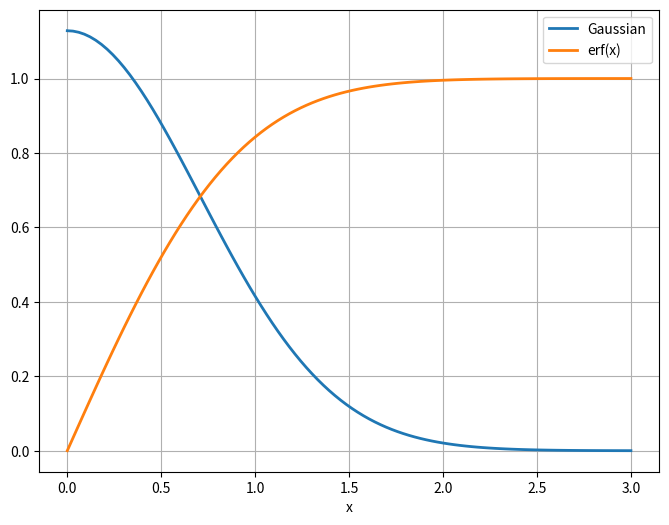
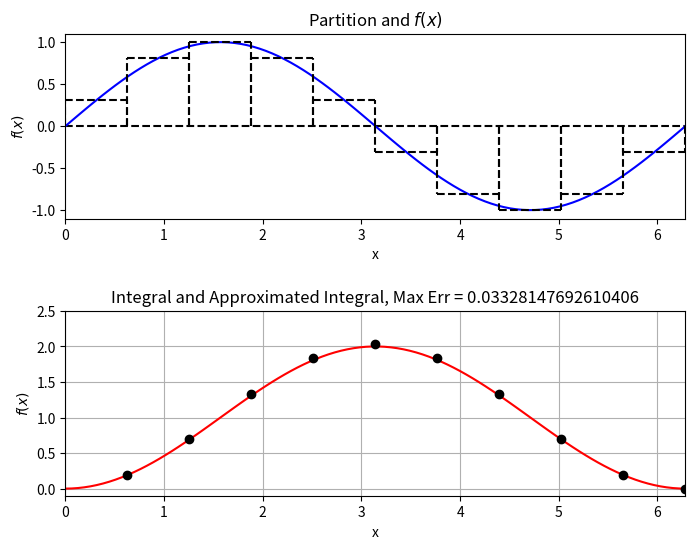
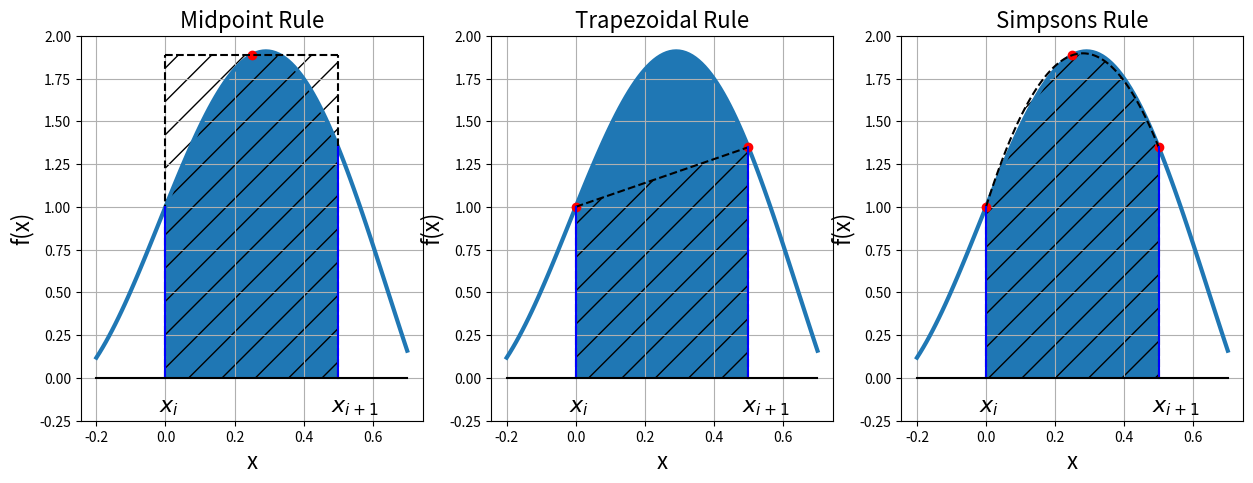
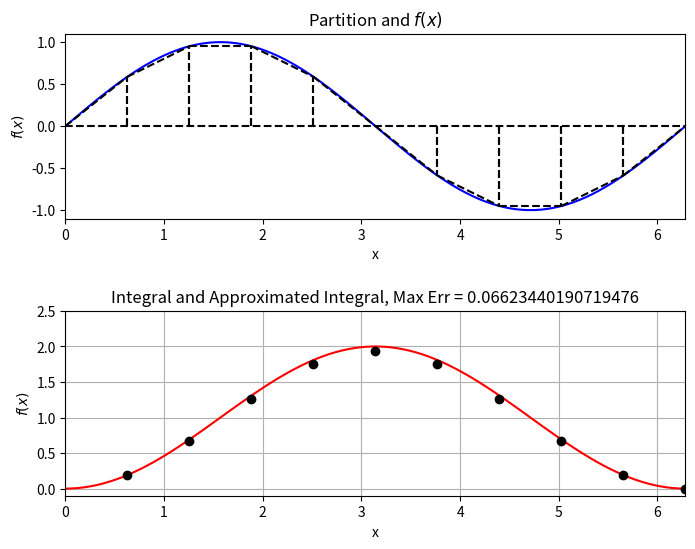
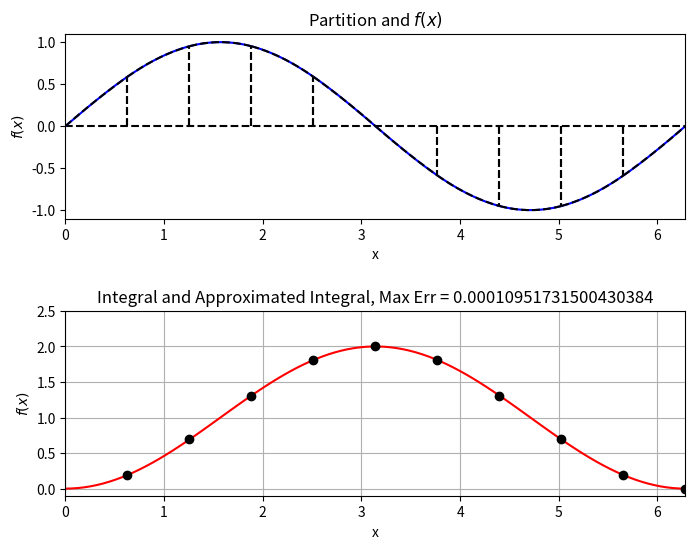
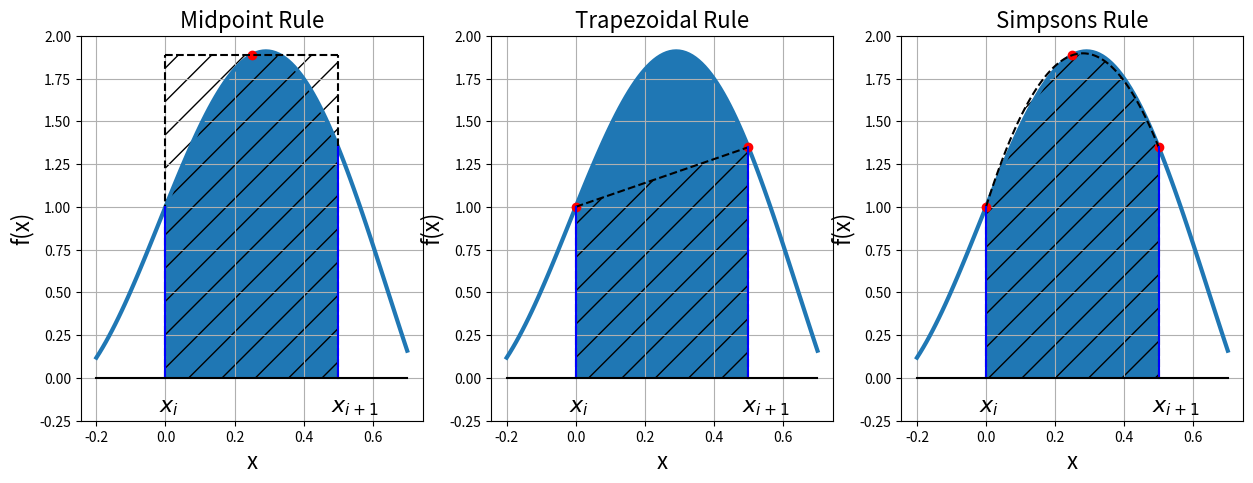
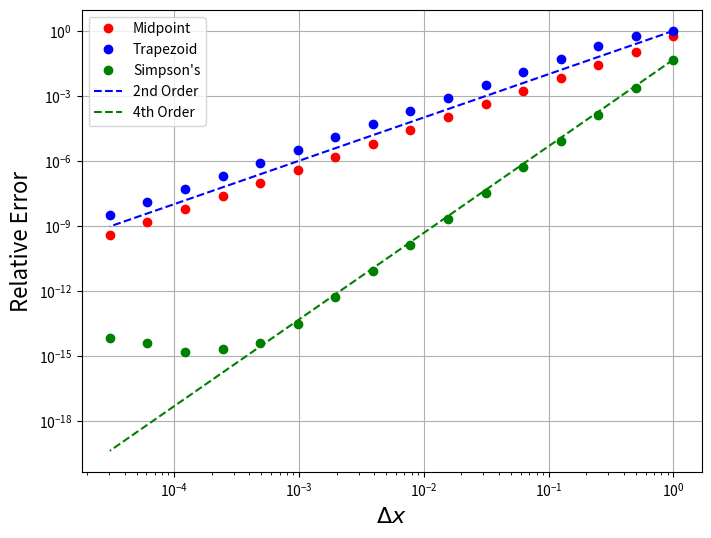
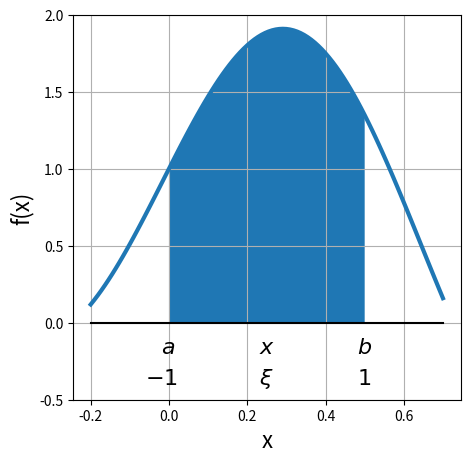
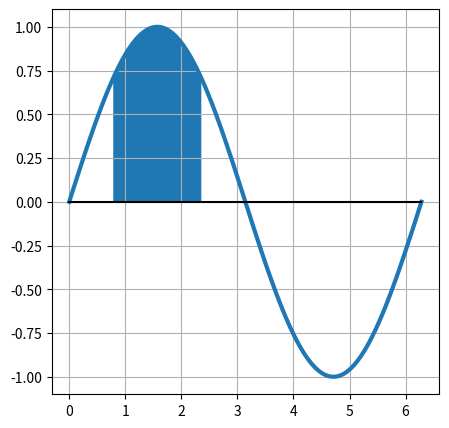
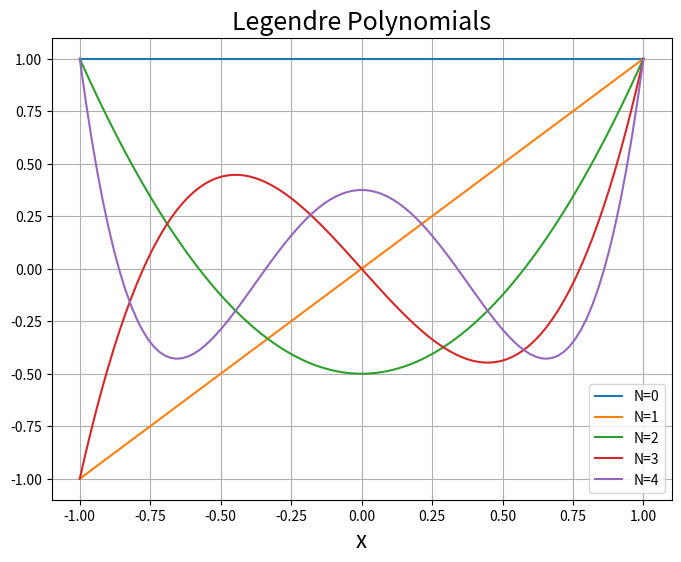
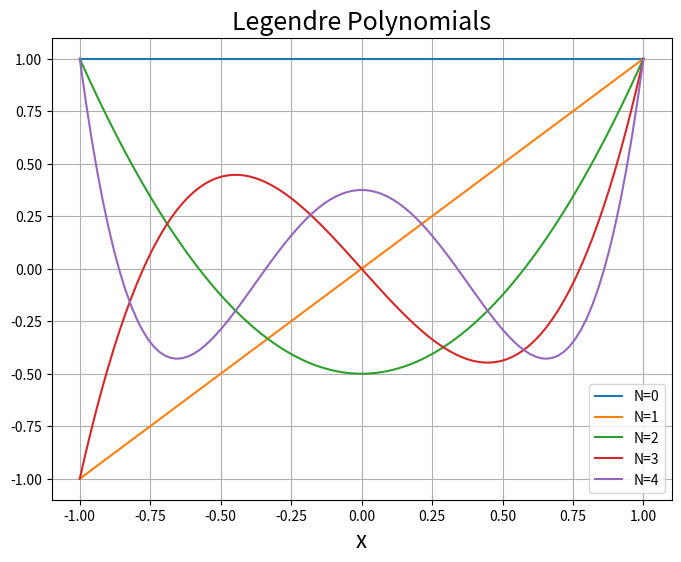
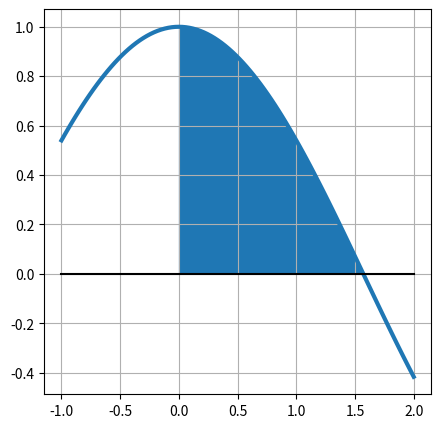
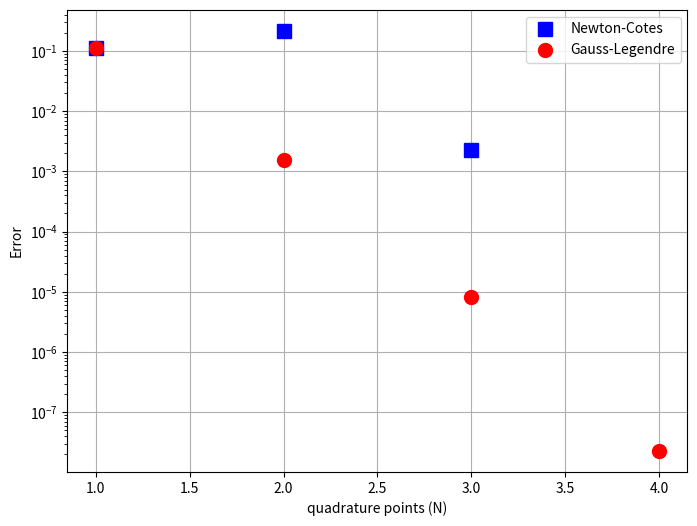
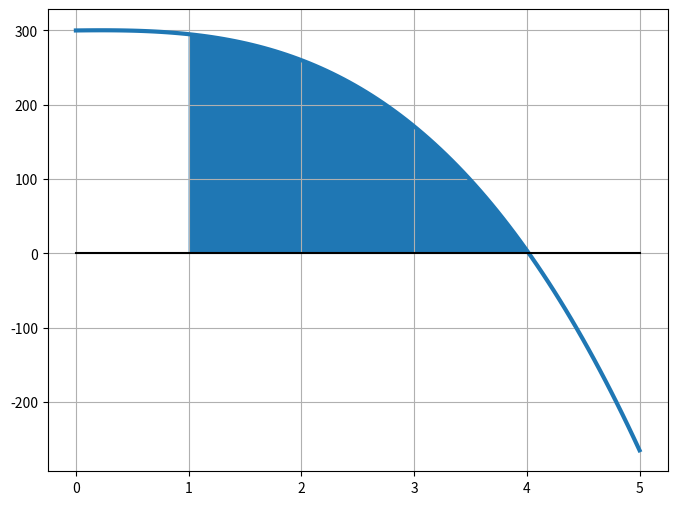
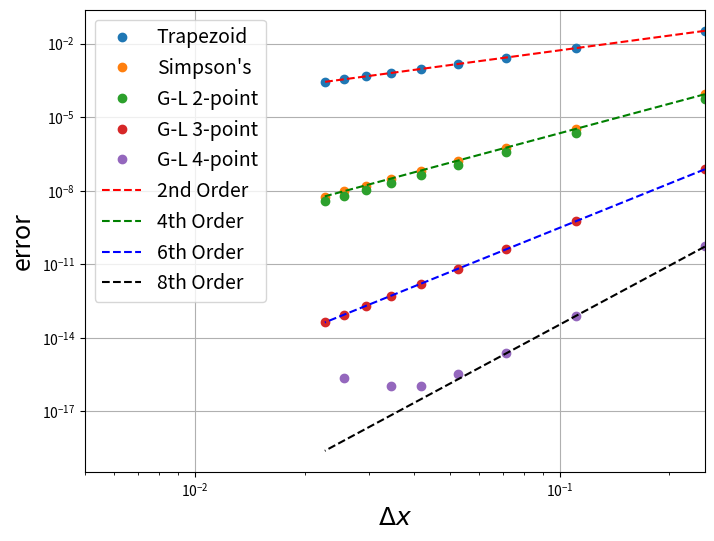

Generate these figures, in order, with matplotlib:
from __future__ import print_function

%matplotlib inline
import numpy
import matplotlib.pyplot as plt
import warnings

from scipy.special import erf
x = numpy.linspace(0.,3.,100)
fig = plt.figure(figsize=(8,6))
axes = fig.add_subplot(1,1,1)
axes.plot(x, 2/numpy.sqrt(numpy.pi)*numpy.exp(-x**2),label='Gaussian',linewidth=2)
axes.plot(x, erf(x),label='erf(x)',linewidth=2)
axes.grid()
axes.set_xlabel('x')
axes.legend(loc='best')
plt.show()

# Note that this calculates the cumulative integral from 0.0

f = lambda x: numpy.sin(x)
I = lambda x: 1.0 - numpy.cos(x)
x = numpy.linspace(0.0, 2.0 * numpy.pi, 100)

num_partitions = 10
x_hat = numpy.linspace(0.0, 2.0 * numpy.pi, num_partitions + 1)
x_star = 0.5 * (x_hat[1:] + x_hat[:-1])
delta_x = x_hat[1] - x_hat[0]

fig = plt.figure(figsize=(8,6))
fig.subplots_adjust(hspace=.5)
axes = fig.add_subplot(2, 1, 1)

axes.plot(x, numpy.zeros(x.shape), 'k--')
axes.plot(x, f(x), 'b')

for i in range(num_partitions):
    axes.plot([x_hat[i], x_hat[i]], [0.0, f(x_star[i])], 'k--')
    axes.plot([x_hat[i + 1], x_hat[i + 1]], [0.0, f(x_star[i])], 'k--')
    axes.plot([x_hat[i], x_hat[i + 1]], [f(x_star[i]), f(x_star[i])], 'k--')
    
axes.set_xlabel("x")
axes.set_ylabel("$f(x)$")
axes.set_title("Partition and $f(x)$")
axes.set_xlim((0.0, 2.0 * numpy.pi))
axes.set_ylim((-1.1, 1.1))

I_hat = numpy.zeros(num_partitions)
I_hat[0] = f(x_star[0]) * delta_x
for i in range(1, num_partitions):
    I_hat[i] = I_hat[i - 1] + f(x_star[i]) * delta_x
    
axes = fig.add_subplot(2, 1, 2)

axes.plot(x, I(x), 'r')
# Offset due to indexing above
axes.plot(x_star + delta_x / 2.0, I_hat, 'ko')

err = numpy.abs(I(x_hat[1:]) - I_hat)

axes.set_xlabel("x")
axes.set_ylabel("$f(x)$")
axes.set_title("Integral and Approximated Integral, Max Err = {}".format(err.max()))
axes.set_xlim((0.0, 2.0 * numpy.pi))
axes.set_ylim((-0.1, 2.5))
axes.grid()

plt.show()

func = lambda x: 1 - x**2 + numpy.sin(5*x)
x0 = 0.
x1 = .5
x_buf = .2
x = numpy.linspace(x0 - x_buf, x1+ x_buf, 100)
x_interval = numpy.linspace(x0, x1, 100)

x_samp = numpy.array([ 0.5*(x0 + x1) ])
f_samp = func(x_samp)

fig = plt.figure(figsize=(15,5))
axes = fig.add_subplot(1,3,1)
axes.plot(x,func(x),linewidth=3)
axes.plot(x_samp, f_samp, 'ro')
axes.plot(x_interval, f_samp*numpy.ones(x_interval.shape), 'k--')
axes.plot(x0*numpy.ones(2), [0., f_samp[0]],'k--')
axes.plot(x1*numpy.ones(2), [0., f_samp[0]],'k--')
axes.plot(x0*numpy.ones(2), [0., func(x0)],'b')
axes.plot(x1*numpy.ones(2), [0., func(x1)],'b')
axes.plot(x, numpy.zeros(x.shape),'k')
axes.text(x0-.02,-.2,'$x_i$',fontsize=16)
axes.text(x1-.02,-.2,'$x_{i+1}$',fontsize=16)
axes.set_title('Midpoint Rule',fontsize=16)
axes.set_xlabel('x', fontsize=16)
axes.set_ylabel('f(x)', fontsize=16)
axes.set_ylim((-0.25, 2.))
axes.fill_between(x_interval,0.,func(x_interval))
axes.fill_between(x_interval, 0, f_samp*numpy.ones(x_interval.shape), hatch='/', alpha=0)
axes.grid()

axes = fig.add_subplot(1,3,2)
x_samp = numpy.array([x0, x1])
f_samp = func(x_samp)
axes.plot(x,func(x),linewidth=3)
axes.plot(x_samp, f_samp, 'ro')
axes.plot(x_samp, f_samp, 'k--')
axes.plot(x0*numpy.ones(2), [0., f_samp[0]],'k--')
axes.plot(x1*numpy.ones(2), [0., f_samp[1]],'k--')
axes.plot(x0*numpy.ones(2), [0., func(x0)],'b')
axes.plot(x1*numpy.ones(2), [0., func(x1)],'b')
axes.plot(x, numpy.zeros(x.shape),'k')
axes.text(x0-.02,-.2,'$x_i$',fontsize=16)
axes.text(x1-.02,-.2,'$x_{i+1}$',fontsize=16)
axes.set_title('Trapezoidal Rule',fontsize=16)
axes.set_xlabel('x', fontsize=16)
axes.set_ylabel('f(x)', fontsize=16)
axes.set_ylim((-0.25, 2.))
axes.fill_between(x_interval,0.,func(x_interval))
axes.fill_between(x_samp,0.,f_samp, hatch='/', alpha=0)


axes.grid()

axes = fig.add_subplot(1,3,3)
x_samp = numpy.array([x0, (x0 + x1)/2., x1])
f_samp = func(x_samp)
p = numpy.polyfit(x_samp, f_samp, 2)
f_p2 = numpy.polyval(p, x_interval)
axes.plot(x,func(x),linewidth=3)
axes.plot(x_samp, f_samp, 'ro')
axes.plot(x_interval, f_p2, 'k--')
axes.plot(x0*numpy.ones(2), [0., f_samp[0]],'k--')
axes.plot(x1*numpy.ones(2), [0., f_samp[-1]],'k--')
axes.plot(x0*numpy.ones(2), [0., func(x0)],'b')
axes.plot(x1*numpy.ones(2), [0., func(x1)],'b')
axes.plot(x, numpy.zeros(x.shape),'k')
axes.text(x0-.02,-.2,'$x_i$',fontsize=16)
axes.text(x1-.02,-.2,'$x_{i+1}$',fontsize=16)
axes.set_title('Simpsons Rule',fontsize=16)
axes.set_xlabel('x', fontsize=16)
axes.set_ylabel('f(x)', fontsize=16)
axes.set_ylim((-0.25, 2.))
axes.fill_between(x_interval,0.,func(x_interval))
axes.fill_between(x_interval,0.,f_p2, hatch='/', alpha=0)


axes.grid()
plt.show()

# Note that this calculates the cumulative integral from 0.0

f = lambda x: numpy.sin(x)
I = lambda x: 1.0 - numpy.cos(x)
x = numpy.linspace(0.0, 2.0 * numpy.pi, 100)

num_partitions = 10
x_hat = numpy.linspace(0.0, 2.0 * numpy.pi, num_partitions + 1)
delta_x = x_hat[1] - x_hat[0]

fig = plt.figure(figsize=(8,6))
fig.subplots_adjust(hspace=.5)
axes = fig.add_subplot(2, 1, 1)

axes.plot(x, numpy.zeros(x.shape), 'k--')
axes.plot(x, f(x), 'b')

for i in range(num_partitions):
    axes.plot([x_hat[i], x_hat[i]], [0.0, f(x_hat[i])], 'k--')
    axes.plot([x_hat[i + 1], x_hat[i + 1]], [0.0, f(x_hat[i+1])], 'k--')
    axes.plot([x_hat[i], x_hat[i + 1]], [f(x_hat[i]), f(x_hat[i+1])], 'k--')
    
axes.set_xlabel("x")
axes.set_ylabel("$f(x)$")
axes.set_title("Partition and $f(x)$")
axes.set_xlim((0.0, 2.0 * numpy.pi))
axes.set_ylim((-1.1, 1.1))

I_hat = numpy.zeros(num_partitions)
I_hat[0] = (f(x_hat[1]) + f(x_hat[0])) * delta_x / 2.0
for i in range(1, num_partitions):
    I_hat[i] = I_hat[i - 1] + (f(x_hat[i + 1]) + f(x_hat[i])) * delta_x / 2.0

err = numpy.abs(I(x_hat[1:]) - I_hat)

axes = fig.add_subplot(2, 1, 2)

axes.plot(x, I(x), 'r')
# Offset due to indexing above
axes.plot(x_hat[1:], I_hat, 'ko')

axes.set_xlabel("x")
axes.set_ylabel("$f(x)$")
axes.set_title("Integral and Approximated Integral, Max Err = {}".format(err.max()))
axes.set_xlim((0.0, 2.0 * numpy.pi))
axes.set_ylim((-0.1, 2.5))
axes.grid()

plt.show()

# Note that this calculates the cumulative integral from 0.0

f = lambda x: numpy.sin(x)
I = lambda x: 1.0 - numpy.cos(x)
x = numpy.linspace(0.0, 2.0 * numpy.pi, 100)

num_partitions = 10
x_hat = numpy.linspace(0.0, 2.0 * numpy.pi, num_partitions + 1)
delta_x = x_hat[1] - x_hat[0]

fig = plt.figure(figsize=(8,6))
fig.subplots_adjust(hspace=.5)
axes = fig.add_subplot(2, 1, 1)

axes.plot(x, numpy.zeros(x.shape), 'k--')
axes.plot(x, f(x), 'b')

for i in range(num_partitions):
    axes.plot([x_hat[i], x_hat[i]], [0.0, f(x_hat[i])], 'k--')
    axes.plot([x_hat[i + 1], x_hat[i + 1]], [0.0, f(x_hat[i + 1])], 'k--')
    coeff = numpy.polyfit((x_hat[i], x_hat[i] + delta_x / 2.0, x_hat[i + 1]), 
                          (f(x_hat[i]), f(x_hat[i] + delta_x / 2.0), f(x_hat[i+1])), 2)
    x_star = numpy.linspace(x_hat[i], x_hat[i+1], 10)
    axes.plot(x_star, numpy.polyval(coeff, x_star), 'k--')
    
axes.set_xlabel("x")
axes.set_ylabel("$f(x)$")
axes.set_title("Partition and $f(x)$")
axes.set_xlim((0.0, 2.0 * numpy.pi))
axes.set_ylim((-1.1, 1.1))
#axes.grid()

I_hat = numpy.zeros(num_partitions)
I_hat[0] = delta_x * (1.0 / 6.0 * (f(x_hat[0]) + f(x_hat[1])) + 2.0 / 3.0 * f(x_hat[0] + delta_x / 2.0))
for i in range(1, num_partitions):
    I_hat[i] = I_hat[i - 1] + delta_x * (1.0 / 6.0 * (f(x_hat[i]) + f(x_hat[i+1])) + 2.0 / 3.0 * f(x_hat[i] + delta_x / 2.0))
    
err = numpy.abs(I(x_hat[1:]) - I_hat)
    
axes = fig.add_subplot(2, 1, 2)

axes.plot(x, I(x), 'r')
# Offset due to indexing above
axes.plot(x_hat[1:], I_hat, 'ko')

axes.set_xlabel("x")
axes.set_ylabel("$f(x)$")
axes.set_title("Integral and Approximated Integral, Max Err = {}".format(err.max()))
axes.set_xlim((0.0, 2.0 * numpy.pi))
axes.set_ylim((-0.1, 2.5))
axes.grid()

plt.show()

func = lambda x: 1 - x**2 + numpy.sin(5*x)
x0 = 0.
x1 = .5
x_buf = .2
x = numpy.linspace(x0 - x_buf, x1+ x_buf, 100)
x_interval = numpy.linspace(x0, x1, 100)

x_samp = numpy.array([ 0.5*(x0 + x1) ])
f_samp = func(x_samp)

fig = plt.figure(figsize=(15,5))
axes = fig.add_subplot(1,3,1)
axes.plot(x,func(x),linewidth=3)
axes.plot(x_samp, f_samp, 'ro')
axes.plot(x_interval, f_samp*numpy.ones(x_interval.shape), 'k--')
axes.plot(x0*numpy.ones(2), [0., f_samp[0]],'k--')
axes.plot(x1*numpy.ones(2), [0., f_samp[0]],'k--')
axes.plot(x0*numpy.ones(2), [0., func(x0)],'b')
axes.plot(x1*numpy.ones(2), [0., func(x1)],'b')
axes.plot(x, numpy.zeros(x.shape),'k')
axes.text(x0-.02,-.2,'$x_i$',fontsize=16)
axes.text(x1-.02,-.2,'$x_{i+1}$',fontsize=16)
axes.set_title('Midpoint Rule',fontsize=16)
axes.set_xlabel('x', fontsize=16)
axes.set_ylabel('f(x)', fontsize=16)
axes.set_ylim((-0.25, 2.))
axes.fill_between(x_interval,0.,func(x_interval))
axes.fill_between(x_interval, 0, f_samp*numpy.ones(x_interval.shape), hatch='/', alpha=0)
axes.grid()

axes = fig.add_subplot(1,3,2)
x_samp = numpy.array([x0, x1])
f_samp = func(x_samp)
axes.plot(x,func(x),linewidth=3)
axes.plot(x_samp, f_samp, 'ro')
axes.plot(x_samp, f_samp, 'k--')
axes.plot(x0*numpy.ones(2), [0., f_samp[0]],'k--')
axes.plot(x1*numpy.ones(2), [0., f_samp[1]],'k--')
axes.plot(x0*numpy.ones(2), [0., func(x0)],'b')
axes.plot(x1*numpy.ones(2), [0., func(x1)],'b')
axes.plot(x, numpy.zeros(x.shape),'k')
axes.text(x0-.02,-.2,'$x_i$',fontsize=16)
axes.text(x1-.02,-.2,'$x_{i+1}$',fontsize=16)
axes.set_title('Trapezoidal Rule',fontsize=16)
axes.set_xlabel('x', fontsize=16)
axes.set_ylabel('f(x)', fontsize=16)
axes.set_ylim((-0.25, 2.))
axes.fill_between(x_interval,0.,func(x_interval))
axes.fill_between(x_samp,0.,f_samp, hatch='/', alpha=0)


axes.grid()

axes = fig.add_subplot(1,3,3)
x_samp = numpy.array([x0, (x0 + x1)/2., x1])
f_samp = func(x_samp)
p = numpy.polyfit(x_samp, f_samp, 2)
f_p2 = numpy.polyval(p, x_interval)
axes.plot(x,func(x),linewidth=3)
axes.plot(x_samp, f_samp, 'ro')
axes.plot(x_interval, f_p2, 'k--')
axes.plot(x0*numpy.ones(2), [0., f_samp[0]],'k--')
axes.plot(x1*numpy.ones(2), [0., f_samp[-1]],'k--')
axes.plot(x0*numpy.ones(2), [0., func(x0)],'b')
axes.plot(x1*numpy.ones(2), [0., func(x1)],'b')
axes.plot(x, numpy.zeros(x.shape),'k')
axes.text(x0-.02,-.2,'$x_i$',fontsize=16)
axes.text(x1-.02,-.2,'$x_{i+1}$',fontsize=16)
axes.set_title('Simpsons Rule',fontsize=16)
axes.set_xlabel('x', fontsize=16)
axes.set_ylabel('f(x)', fontsize=16)
axes.set_ylim((-0.25, 2.))
axes.fill_between(x_interval,0.,func(x_interval))
axes.fill_between(x_interval,0.,f_p2, hatch='/', alpha=0)


axes.grid()
plt.show()

err=numpy.abs(2/numpy.pi - 2/3)
err


# Compute the error as a function of delta_x for each method
f = lambda x: numpy.sin(numpy.pi * x)

num_partitions = numpy.array([ 2**n for n in range(0, 16)])
delta_x = numpy.empty(len(num_partitions))
error_mid = numpy.empty(len(num_partitions))
error_trap = numpy.empty(len(num_partitions))
error_simpson = numpy.empty(len(num_partitions))

I_true = 2.0/numpy.pi

for (j, N) in enumerate(num_partitions):
    x_hat = numpy.linspace(0.0, 1.0, N + 1)
    delta_x[j] = x_hat[1] - x_hat[0]

    # Compute Midpoint
    x_star = 0.5 * (x_hat[1:] + x_hat[:-1])
    I_hat = 0.0
    for i in range(0, N):
        I_hat += f(x_star[i]) * delta_x[j]
    error_mid[j] = numpy.abs(I_hat - I_true)/I_true
    
    # Compute trapezoid
    I_hat = 0.0
    for i in range(1, N):
        I_hat += (f(x_hat[i + 1]) + f(x_hat[i])) * delta_x[j] / 2.0
    error_trap[j] = numpy.abs(I_hat - I_true)/I_true
    
    # Compute simpson's    
    I_hat = 0.0
    for i in range(0, N):
        I_hat += delta_x[j] * (1.0 / 6.0 * (f(x_hat[i]) + f(x_hat[i+1])) + 2.0 / 3.0 * f(x_hat[i] + delta_x[j] / 2.0))
    error_simpson[j] = numpy.abs(I_hat - I_true)/I_true

fig = plt.figure(figsize=(8,6))
axes = fig.add_subplot(1, 1, 1)

order_C = lambda delta_x, error, order: numpy.exp(numpy.log(error) - order * numpy.log(delta_x))
axes.loglog(delta_x, error_mid, 'ro', label="Midpoint")
axes.loglog(delta_x, error_trap, 'bo', label="Trapezoid")
axes.loglog(delta_x, error_simpson, 'go', label="Simpson's")
axes.loglog(delta_x, order_C(delta_x[0], error_trap[0], 2.0) * delta_x**2.0, 'b--', label="2nd Order")
axes.loglog(delta_x, order_C(delta_x[0], error_simpson[0], 4.0) * delta_x**4.0, 'g--', label="4th Order")
axes.legend(loc='best')
axes.set_xlabel('$\Delta x$', fontsize=16)
axes.set_ylabel('Relative Error', fontsize=16)
axes.grid()

plt.show()

fig = plt.figure(figsize=(5,5))
axes = fig.add_subplot(1,1,1)
axes.plot(x,func(x),linewidth=3)
axes.fill_between(x_interval,0.,func(x_interval))
axes.plot(x, numpy.zeros(x.shape),'k')
axes.text(x0-.02,-.2,'$a$',fontsize=16)
axes.text((x0+x1)/2.-.02,-.2,'$x$',fontsize=16)
axes.text(x1-.02,-.2,'$b$',fontsize=16)
axes.set_xlabel('x', fontsize=16)
axes.set_ylabel('f(x)', fontsize=16)
axes.text(x0-.06,-.4,'$-1$',fontsize=16)
axes.text((x0+x1)/2.-.02,-.4,'$\\xi$',fontsize=16)
axes.text(x1-.02,-.4,'$1$',fontsize=16)
axes.set_ylim((-0.5, 2.))
axes.grid()


def ncintegration(f, a, b, N):
    """ Approximate \int_a^b f(x)dx using  Newton-Cotes quadrature rules with N<=3 quadrature points"""
        
    assert (N > 0)
    assert (N < 4)
    # Build up a nested list of integration points and weights for the interval [-1, 1]:
    xNC = []
    wNC = []
    # 1 point Newton-Cotes (Mid-point) 
    xNC.append(numpy.array([0.]))
    wNC.append(numpy.array([2.]))
    # 2 point Newton-Cotes quadrature (Trapezoidal)
    xNC.append(numpy.array([ -1., 1. ]))
    wNC.append(numpy.array([ 1. , 1.]))
    # 3 point Newton-Cotes quadrature (Simpson's rule)
    xNC.append(numpy.array([-1., 0., 1.]))
    wNC.append(numpy.array([1., 4., 1.])/3.)
    
    # make affine map between x and xi
    xi_map = lambda xi: (b - a)/2. * xi + (a + b) / 2.
    
    I = (b - a)/2. * wNC[N-1].dot(f(xi_map(xNC[N-1])))
    return I



f = lambda x: numpy.sin(x)
I = lambda x: - numpy.cos(x)

a = numpy.pi/4.
b = 3*numpy.pi/4.
#b = numpy.pi/2
I_true = I(b) - I(a)
print(I_true)

x = numpy.linspace(0.0, 2.0 * numpy.pi, 100)
x_interval = numpy.linspace(a, b, 100)
fig = plt.figure(figsize=(5,5))
axes = fig.add_subplot(1,1,1)
axes.plot(x,f(x),linewidth=3)
axes.fill_between(x_interval,0.,f(x_interval))
axes.plot(x, numpy.zeros(x.shape),'k')

axes.grid()

# Calculate Newton-Cotes Quadrature and relative errors for 1,2, and 3 point NC quadrature schemes
for N in range(1,4):
    I = ncintegration(f,a,b,N)
    err = numpy.abs(I - I_true)/numpy.abs(I_true)
    print('N = {}, I_N = {}, err = {}'.format(N, I, err))
    

f = lambda x: x**3 -3*x**2 +2*x -1.
If = lambda x: x**4/4 - x**3 + x**2 -x
I_true = If(1.) - If(-1.)
I_true

x = numpy.sqrt(1./3)
I_2 = f(-x) + f(x)
I_2

from scipy.special import legendre
x = numpy.linspace(-1,1,100)

fig = plt.figure(figsize=(8,6))
axes = fig.add_subplot(1,1,1)
for N in range(5):
    Pn = legendre(N)
    axes.plot(x, Pn(x), label='N={}'.format(N))

axes.grid()
axes.set_title('Legendre Polynomials', fontsize=18)
axes.set_xlabel('x',fontsize=16)
axes.legend(loc='best')
plt.show()


from scipy.special import legendre
x = numpy.linspace(-1,1,100)

fig = plt.figure(figsize=(8,6))
axes = fig.add_subplot(1,1,1)
for N in range(5):
    Pn = legendre(N)
    axes.plot(x, Pn(x), label='N={}'.format(N))

axes.grid()
axes.set_title('Legendre Polynomials', fontsize=18)
axes.set_xlabel('x',fontsize=16)
axes.legend(loc='best')
plt.show()


def glintegration(f, a, b, N):
    """ Approximate \int_a^b f(x)dx using  Gauss-Legendre quadrature rules with N<=4 quadrature points"""
        
    # Build up a nested list of gauss points and weights:
    xGl = []
    wGl = []
    # 1 point Gauss-legendre quadrature
    xGl.append(numpy.array([0.]))
    wGl.append(numpy.array([2.]))
    # 2 point Gauss-legendre quadrature
    xGl.append(numpy.array([ -1./numpy.sqrt(3.), 1./numpy.sqrt(3)]))
    wGl.append(numpy.array([ 1. , 1.]))
    # 3 point Gauss-legendre quadrature
    xGl.append(numpy.array([-numpy.sqrt(3. /5.), 0., numpy.sqrt(3. / 5.)]))
    wGl.append(numpy.array([5., 8., 5.])/9.)
    # 4 point Gauss-Legendre quadrature
    xGl.append(numpy.array([-numpy.sqrt(3.0 / 7.0 - 2.0 / 7.0 * numpy.sqrt(6.0 / 5.0)), 
           numpy.sqrt(3.0 / 7.0 - 2.0 / 7.0 * numpy.sqrt(6.0 / 5.0)),
          -numpy.sqrt(3.0 / 7.0 + 2.0 / 7.0 * numpy.sqrt(6.0 / 5.0)),
           numpy.sqrt(3.0 / 7.0 + 2.0 / 7.0 * numpy.sqrt(6.0 / 5.0))]))                 
    wGl.append(numpy.array([(18.0 + numpy.sqrt(30.0)) / 36.0, (18.0 + numpy.sqrt(30.0)) / 36.0,
         (18.0 - numpy.sqrt(30.0)) / 36.0, (18.0 - numpy.sqrt(30.0)) / 36.0]))
    
    # make affine map between x and xi
    xi_map = lambda xi: (b - a)/2. * xi + (a + b) / 2.
    
    I = (b - a)/2. * (wGl[N-1].dot(f(xi_map(xGl[N-1]))))
    return I



f = lambda x: numpy.cos(x)
I = 1.
x_interval = numpy.linspace(0., numpy.pi/2, 100)

x = numpy.linspace(-1.,2, 100)
fig = plt.figure(figsize=(5,5))
axes = fig.add_subplot(1,1,1)
axes.plot(x,f(x),linewidth=3)
axes.fill_between(x_interval,0.,f(x_interval))
axes.plot(x, numpy.zeros(x.shape),'k')

axes.grid()
plt.show()

a = 0.
b = numpy.pi/2
I_true = 1.
err = numpy.zeros(4)
print('Gauss-Legendre N-point quadrature formulas\n')
for N in range(1,5):
    I = glintegration(f, a, b, N)
    err[N-1] = numpy.abs(I_true - I)
    print('N = {}, I = {}, err = {}'.format(N,I, err[N-1]))

errNC = numpy.zeros(4)
print('Newton-Cotes N-point quadrature formulas\n')
for N in range(1,4):
    I = ncintegration(f, a, b, N)
    errNC[N-1] = numpy.abs(I_true - I)
    print('N = {}, I = {}, err = {}'.format(N,I, errNC[N-1]))

    
fig = plt.figure(figsize=(8, 6))
axes = fig.add_subplot(1, 1, 1)
axes.semilogy(range(1,5),errNC,'bs', markersize=10, label='Newton-Cotes')
axes.semilogy(range(1,5),err,'ro', markersize=10, label='Gauss-Legendre')
axes.set_ylabel('Error')
axes.set_xlabel('quadrature points (N)')
axes.legend(loc='best')
axes.grid()
plt.show()

# 3rd order polynomial
f = lambda x: - 4*x**3 - 3.*x**2 + 2.*x +300.
int_f = lambda x:  - x**4 - x**3. + x**2 + x*300.

# 5th order polynomial
#f = lambda x: x**5 - 4*x**3 - 3.*x**2 + 2.*x +300.
#int_f = lambda x: x**6/6. - x**4 - x**3. + x**2 + x*300.

a = 1.
b = 4.
I_true = int_f(b) - int_f(a)
print('I_true = {}\n'.format(I_true))
for N in range(1,5):
    I = glintegration(f, a, b, N)
    err = numpy.abs(I - I_true)/numpy.abs(I_true)
    print('N = {}, I = {:5.6g}, rel_err = {} '.format(N,I,err)) 

print('Newton-Cotes N-point quadrature formulas\n')
for N in range(1,4):
    I = ncintegration(f, a, b, N)
    errNC = numpy.abs(I - I_true)/numpy.abs(I_true)
    print('N = {}, I = {}, err = {}'.format(N,I, errNC))

x = numpy.linspace(a - 1, b + 1, 100)
x_interval = numpy.linspace(a, b, 100)
fig = plt.figure(figsize=(8,6))
axes = fig.add_subplot(1,1,1)
axes.plot(x,f(x),linewidth=3)
axes.fill_between(x_interval,0.,f(x_interval))
axes.plot(x, numpy.zeros(x.shape),'k')

axes.grid()
plt.show()

# Compute the error as a function of delta_x for each method
f = lambda x: numpy.sin(numpy.pi * x)
I = 2.0 / numpy.pi

# num_partitions = range(50, 1000, 50)
num_partitions = range(5, 50, 5)
delta_x = numpy.empty(len(num_partitions))
error_trap = numpy.empty(len(num_partitions))
error_simpson = numpy.empty(len(num_partitions))
error_2 = numpy.empty(len(num_partitions))
error_3 = numpy.empty(len(num_partitions))
error_4 = numpy.empty(len(num_partitions))

for (j, N) in enumerate(num_partitions):
    x_hat = numpy.linspace(0.0, 1.0, N)
    delta_x[j] = x_hat[1] - x_hat[0]
    
    # Compute trapezoid
    I_hat = 0.0
    for i in range(0, N - 1):
        I_hat += (f(x_hat[i + 1]) + f(x_hat[i])) * delta_x[j] / 2.0
    error_trap[j] = numpy.abs(I_hat - I)
    
    # Compute simpson's    
    I_hat = 0.0
    for i in range(0, N - 1):
        I_hat += delta_x[j] * (1.0 / 6.0 * (f(x_hat[i]) + f(x_hat[i+1])) + 2.0 / 3.0 * f(x_hat[i] + delta_x[j] / 2.0))
    error_simpson[j] = numpy.abs(I_hat - I)
    
    # Compute Gauss-Legendre 2-point
    xi_map = lambda a,b,xi : (b - a) / 2.0 * xi + (a + b) / 2.0
    xi = [-numpy.sqrt(1.0 / 3.0), numpy.sqrt(1.0 / 3.0)]
    w = [1.0, 1.0]
    I_hat = 0.0
    for i in range(0, N - 1):
        for k in range(len(xi)):
            I_hat += f(xi_map(x_hat[i], x_hat[i+1], xi[k])) * w[k]
    I_hat *= delta_x[j] / 2.0
    error_2[j] = numpy.abs(I_hat - I)
    
    # Compute Gauss-Legendre 3-point
    xi_map = lambda a,b,xi : (b - a) / 2.0 * xi + (a + b) / 2.0
    xi = [-numpy.sqrt(3.0 / 5.0), 0.0, numpy.sqrt(3.0 / 5.0)]
    w = [5.0 / 9.0, 8.0 / 9.0, 5.0 / 9.0]
    I_hat = 0.0
    for i in range(0, N - 1):
        for k in range(len(xi)):
            I_hat += f(xi_map(x_hat[i], x_hat[i+1], xi[k])) * w[k]
    I_hat *= delta_x[j] / 2.0
    error_3[j] = numpy.abs(I_hat - I)
    
    # Compute Gauss-Legendre 4-point
    xi_map = lambda a,b,xi : (b - a) / 2.0 * xi + (a + b) / 2.0
    xi = [-numpy.sqrt(3.0 / 7.0 - 2.0 / 7.0 * numpy.sqrt(6.0 / 5.0)), 
           numpy.sqrt(3.0 / 7.0 - 2.0 / 7.0 * numpy.sqrt(6.0 / 5.0)),
          -numpy.sqrt(3.0 / 7.0 + 2.0 / 7.0 * numpy.sqrt(6.0 / 5.0)),
           numpy.sqrt(3.0 / 7.0 + 2.0 / 7.0 * numpy.sqrt(6.0 / 5.0))]
    w = [(18.0 + numpy.sqrt(30.0)) / 36.0, (18.0 + numpy.sqrt(30.0)) / 36.0,
         (18.0 - numpy.sqrt(30.0)) / 36.0, (18.0 - numpy.sqrt(30.0)) / 36.0]
    I_hat = 0.0
    for i in range(0, N - 1):
        for k in range(len(xi)):
            I_hat += f(xi_map(x_hat[i], x_hat[i+1], xi[k])) * w[k]
    I_hat *= delta_x[j] / 2.0
    error_4[j] = numpy.abs(I_hat - I)
    
fig = plt.figure(figsize=(8, 6))
axes = fig.add_subplot(1, 1, 1)

# axes.plot(delta_x, error)
axes.loglog(delta_x, error_trap, 'o', label="Trapezoid")
axes.loglog(delta_x, error_simpson, 'o', label="Simpson's")
axes.loglog(delta_x, error_2, 'o', label="G-L 2-point")
axes.loglog(delta_x, error_3, 'o', label="G-L 3-point")
axes.loglog(delta_x, error_4, 'o', label="G-L 4-point")

order_C = lambda delta_x, error, order: numpy.exp(numpy.log(error) - order * numpy.log(delta_x))
axes.loglog(delta_x, order_C(delta_x[0], error_trap[0], 2.0) * delta_x**2.0, 'r--', label="2nd Order")
axes.loglog(delta_x, order_C(delta_x[0], error_simpson[0], 4.0) * delta_x**4.0, 'g--', label="4th Order")
axes.loglog(delta_x, order_C(delta_x[1], error_3[1], 6) * delta_x**6, 'b--', label="6th Order")
axes.loglog(delta_x, order_C(delta_x[1], error_4[1], 8.0) * delta_x**8.0, 'k--', label="8th Order")

axes.legend(loc='best',fontsize=14)
axes.set_xlabel('$\Delta x$', fontsize=18)
axes.set_ylabel('error', fontsize=18)
axes.set_xlim((5e-3, delta_x[0]))
axes.grid()

plt.show()

import scipy.integrate as integrate
# integrate?